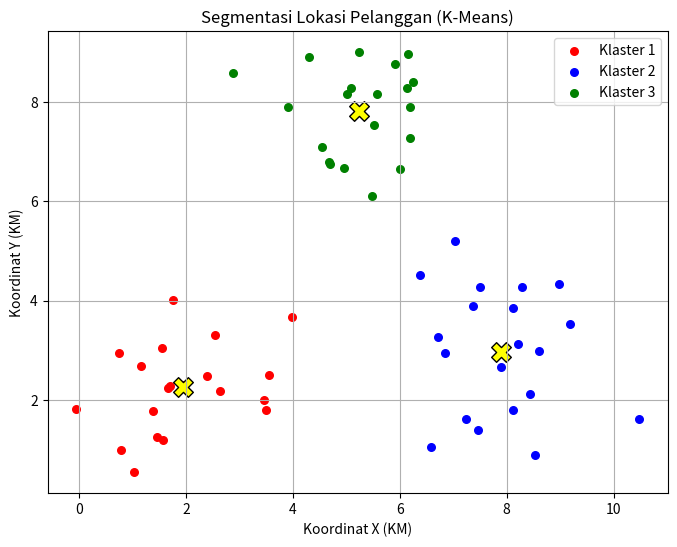

The matplotlib source for this figure:
import numpy as np
import matplotlib.pyplot as plt

# 1. Menyiapkan Data Contoh (Koordinat Pelanggan)
# Misalkan x adalah posisi km arah Timur, y adalah arah Utara
def buat_data_pelanggan():
    # Membuat 3 kelompok data acak agar terlihat pola klasternya
    kelompok1 = np.random.randn(20, 2) + np.array([2, 2])
    kelompok2 = np.random.randn(20, 2) + np.array([8, 3])
    kelompok3 = np.random.randn(20, 2) + np.array([5, 8])
    
    data = np.vstack([kelompok1, kelompok2, kelompok3])
    return data

# 2. Inisialisasi Pusat Klaster (Centroid) secara Acak
def inisialisasi_pusat(data, k):
    # Mengambil k titik acak dari data sebagai pusat awal
    indeks_acak = np.random.permutation(data.shape[0])
    pusat = data[indeks_acak[:k]]
    return pusat

# 3. Menghitung Jarak Euclidean (Jarak Lurus)
def hitung_jarak(titik1, titik2):
    # Rumus: akar((x1-x2)^2 + (y1-y2)^2)
    return np.sqrt(np.sum((titik1 - titik2)**2))

# 4. Algoritma Utama K-Means
def jalankan_kmeans(data, k, iterasi=10):
    jumlah_sampel = data.shape[0]
    pusat = inisialisasi_pusat(data, k)
    label_klaster = np.zeros(jumlah_sampel)
    
    for i in range(iterasi):
        # Langkah A: Tahap Penugasan (Assigning)
        for j in range(jumlah_sampel):
            jarak_ke_pusat = []
            for p in pusat:
                jarak_ke_pusat.append(hitung_jarak(data[j], p))
            
            # Pilih pusat yang jaraknya paling dekat
            label_klaster[j] = np.argmin(jarak_ke_pusat)
            
        # Langkah B: Tahap Pembaruan (Updating)
        pusat_lama = pusat.copy()
        for klaster_id in range(k):
            # Ambil semua titik yang masuk ke klaster ini
            titik_klaster = data[label_klaster == klaster_id]
            
            # Hitung rata-rata posisi titik tersebut untuk jadi pusat baru
            if len(titik_klaster) > 0:
                pusat[klaster_id] = titik_klaster.mean(axis=0)
        
        # Jika pusat sudah tidak berubah, berhenti lebih awal
        if np.all(pusat_lama == pusat):
            print(f"Konvergensi tercapai pada iterasi ke-{i+1}")
            break
            
    return pusat, label_klaster

# 5. Visualisasi Hasil
def tampilkan_grafik(data, pusat, label, k):
    plt.figure(figsize=(8, 6))
    warna = ['red', 'blue', 'green', 'purple', 'orange']
    
    for i in range(k):
        # Gambar titik-titik data berdasarkan klasternya
        titik = data[label == i]
        plt.scatter(titik[:, 0], titik[:, 1], s=30, c=warna[i], label=f'Klaster {i+1}')
        
        # Gambar pusat klaster (tanda X besar)
        plt.scatter(pusat[i, 0], pusat[i, 1], s=200, c='yellow', marker='X', edgecolors='black')
        
    plt.title("Segmentasi Lokasi Pelanggan (K-Means)")
    plt.xlabel("Koordinat X (KM)")
    plt.ylabel("Koordinat Y (KM)")
    plt.legend()
    plt.grid(True)
    plt.show()

# membagi pelanggan ke dalam 3 wilayah distribusi (k=3)
K = 3
data_toko = buat_data_pelanggan()
pusat_akhir, label_akhir = jalankan_kmeans(data_toko, K)

print("Pusat klaster akhir (Koordinat Gudang):\n", pusat_akhir)
tampilkan_grafik(data_toko, pusat_akhir, label_akhir, K)
